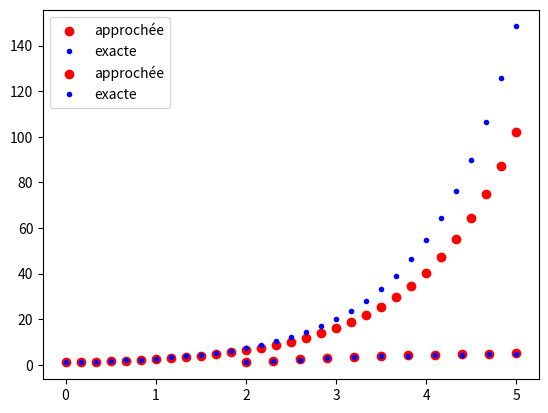

Python code for this plot:
import matplotlib.pyplot as plt
import numpy as np
import math

def Euler(x0, xf, y0, n):
    """
        Solution approchée de l'équa diff y'=y avec y(x_0)=y_0
        x0 sera une des bornes de l'intervalle
        xf sera l'autre borne de l'intervalle
        n est le nombre de points créés - 1
        La fonction renvoie les listes des abscisses et des ordonnées des points créés
    """
    x = x0
    y = y0
    h = (xf - x0) / n
    abscisses = [x0]
    ordonnees = [y0]
    for i in range(n):
        x = x+h
        y = y*(1+h)      
        abscisses.append(x)
        ordonnees.append(y)
    return abscisses, ordonnees

# Approximation
x, y = Euler(0, 5, 1, 30)
abscisses = np.array(x)
ordonnees = np.array(y)
approximation = plt.scatter(abscisses, ordonnees, c="r", label='approchée') #tracé du nuage des points dont les coordonnées sont les éléments couleur "red" et marqueur "square"
# des listes x et y pris les uns après les autres

# La solution exacte
y = list(map(math.exp, x))
exacte = plt.plot(x, y, "b.", label = 'exacte') # points bleus non reliés

plt.legend()
plt.show()

# Supprimer les # des trois lignes dessous si vous n'avez pas
# exécuté le code Python de la partie précédente
#import matplotlib.pyplot as plt
#import numpy as np
#import math

def Euler_bis(x0, xf, a, b, y0, n):
    """
        Solution approchée de l'équa diff y'=ay+b avec y(x_0)=y_0
        x0 sera une des bornes de l'intervalle
        xf sera l'autre borne de l'intervalle
        n est le nombre de points créés - 1
        La fonction renvoie les listes des abscisses et des ordonnées des points créés
    """
    x = x0
    y = y0
    h = (xf - x0) / n
    abscisses = [x0]
    ordonnees = [y0]
    for i in range(n):
        x = x+h
        y = y*(1+a*h)+h*b
        abscisses.append(x)
        ordonnees.append(y)
    return abscisses, ordonnees

# Approximation
x, y = Euler_bis(2, 5, -0.5, 3, 1, 10)
abscisses = np.array(x)
ordonnees = np.array(y)
approximation = plt.scatter(abscisses, ordonnees, c="r", label='approchée') #tracé du nuage des points dont les coordonnées sont les éléments couleur "red" et marqueur "square"
# des listes x et y pris les uns après les autres

# La solution
def solution(x): return -13.59141*math.exp(-0.5*x)+6
y = list(map(solution, x))
exacte = plt.plot(x, y, "b.", label = 'exacte') # points bleus non reliés

plt.legend()
plt.show()